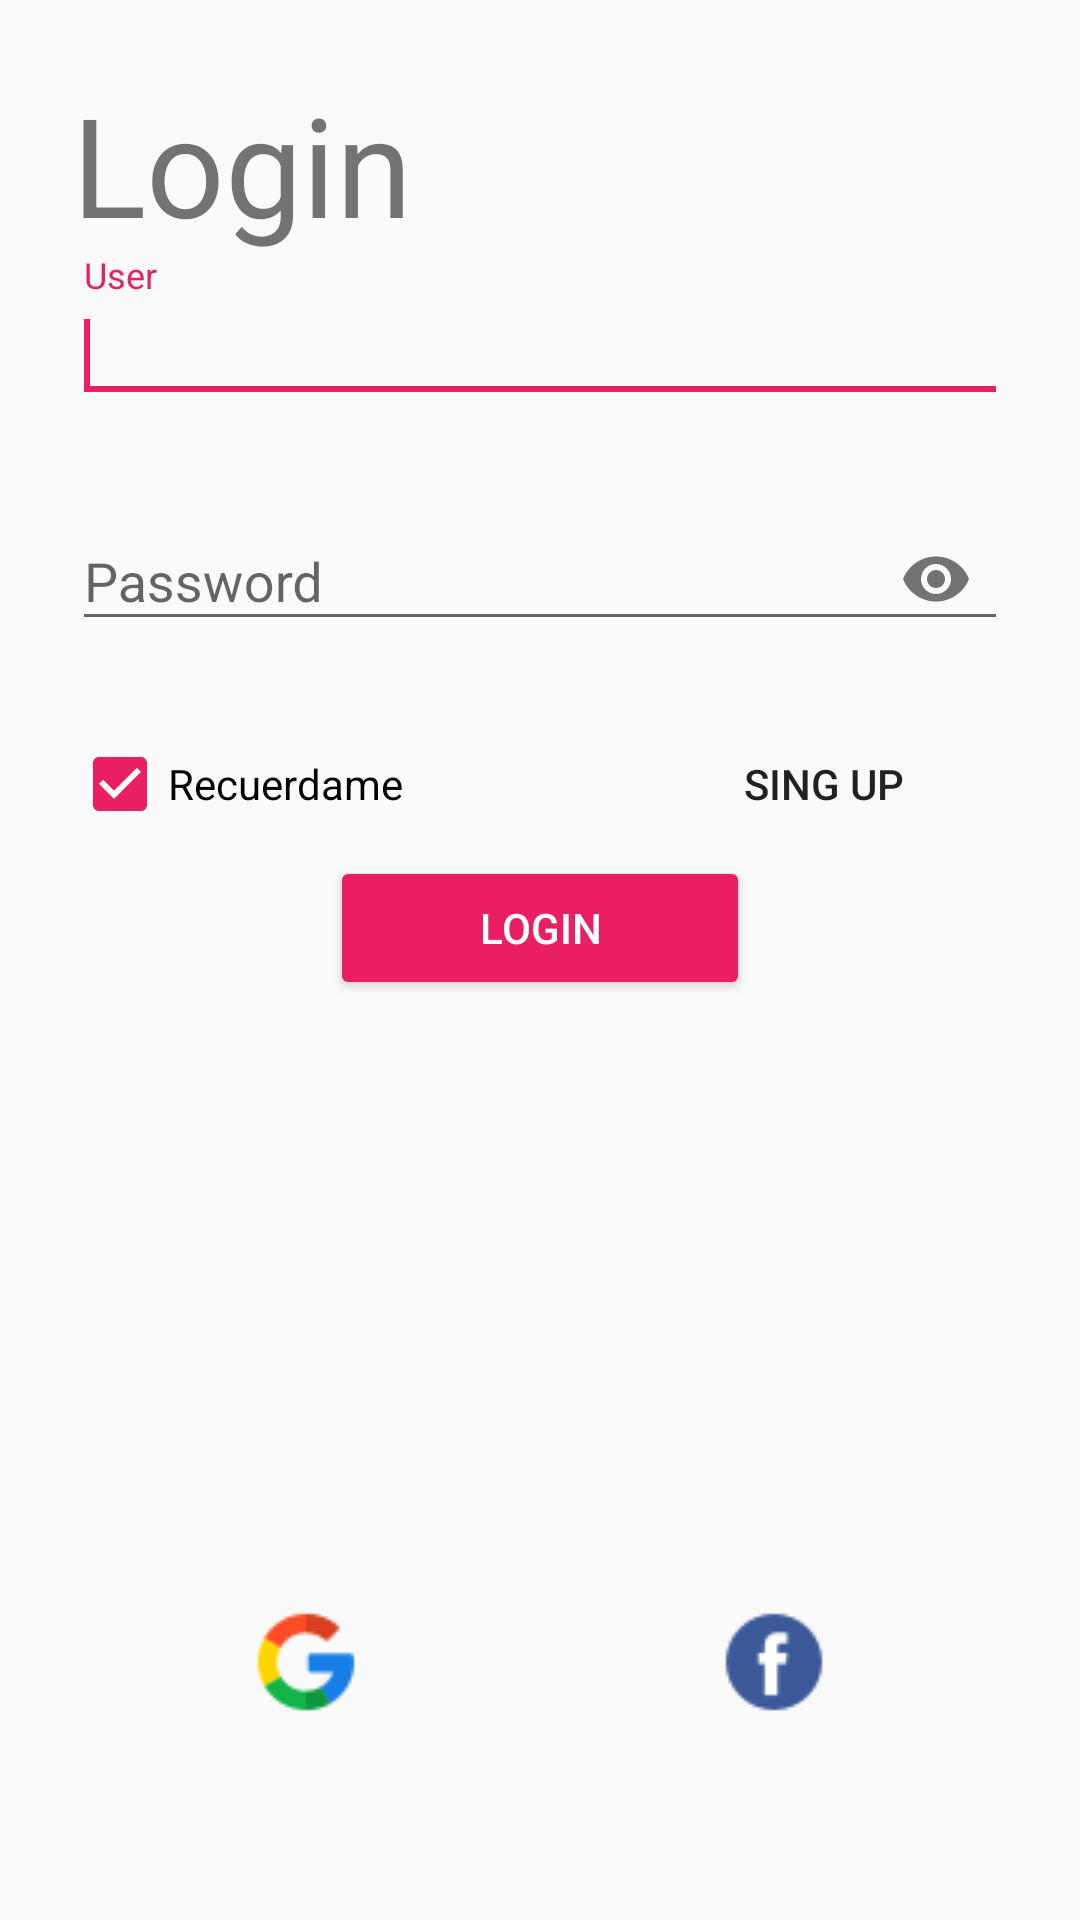

Android layout source for this screen:
<!-- AndroidManifest.xml: application theme NoActionBar -->
<!-- res/layout/activity_login.xml -->
<?xml version="1.0" encoding="utf-8"?>
<layout xmlns:android="http://schemas.android.com/apk/res/android"
    xmlns:app="http://schemas.android.com/apk/res-auto"
    xmlns:tools="http://schemas.android.com/tools">
    <data>
        <variable
            name="viewmodel"
            type="com.example.inventorylivedata.iu.login.LoginViewModel" />
    </data>
<LinearLayout
    android:layout_width="match_parent"
    android:layout_height="match_parent"
    tools:context=".iu.login.LoginActivity"
    android:id="@+id/llcontainer"
    android:padding="@dimen/login_llcontainer_padding"
    android:orientation="vertical">


    <TextView
        android:id="@+id/tvTitleSingUp"
        android:layout_width="match_parent"
        android:layout_height="wrap_content"
        android:textSize="46dp"
        android:text="@string/tvTitle" />

    <com.google.android.material.textfield.TextInputLayout
        android:id="@+id/tilUser"
        app:errorEnabled="true"
        android:layout_width="match_parent"
        android:layout_height="wrap_content"
        tools:layout_editor_absoluteX="1dp"
        tools:layout_editor_absoluteY="89dp">

        <com.google.android.material.textfield.TextInputEditText
            android:id="@+id/tieUser"
            android:layout_width="match_parent"
            android:text="@{viewmodel.user}"
            android:layout_height="wrap_content"
            android:hint="@string/tieName" >

            <requestFocus/>
        </com.google.android.material.textfield.TextInputEditText>
    </com.google.android.material.textfield.TextInputLayout>

    <com.google.android.material.textfield.TextInputLayout
        android:id="@+id/tilPassword"
        app:errorEnabled="true"
        android:layout_width="match_parent"
        android:layout_height="wrap_content"
        tools:layout_editor_absoluteX="1dp"
        app:endIconMode="password_toggle"
        tools:layout_editor_absoluteY="230dp">

        <com.google.android.material.textfield.TextInputEditText
            android:id="@+id/tiePassword"
            android:inputType="textPassword"
            android:text="@{viewmodel.password}"
            android:layout_width="match_parent"
            android:layout_height="wrap_content"
            android:hint="@string/tiePassword" />

    </com.google.android.material.textfield.TextInputLayout>

    <LinearLayout
        android:layout_width="match_parent"
        android:layout_height="wrap_content"
        android:orientation="horizontal">


        <CheckBox
            android:id="@+id/chkRemember"
            android:layout_width="wrap_content"
            android:layout_height="wrap_content"
            android:layout_weight="0.7"
            android:checked="true"
            android:text="@string/chkRemember" />

        <Button
            android:id="@+id/btSingUp"
            style="@style/Widget.AppCompat.Button.Borderless"
            android:layout_width="wrap_content"
            android:layout_height="wrap_content"
            android:layout_weight="0.3"
            android:onClick="showSignUp"
            android:text="@string/btSingUp" />

    </LinearLayout>

    <Button
        android:id="@+id/btSingIn"
        style="@style/Widget.AppCompat.Button.Colored"
        android:layout_width="@dimen/login_btLogin_width"
        android:layout_height="wrap_content"
        android:layout_gravity="center_horizontal"
        android:onClick="@{() -> viewmodel.validateCredentials()}"
        android:text="@string/btSignIn" />

    

    <ProgressBar
        android:id="@+id/progressBar"
        android:indeterminate="true"
        android:visibility="gone"
        android:indeterminateTint="@color/colorPrimaryDark"
        style="?android:attr/progressBarStyleHorizontal"
        android:layout_width="match_parent"
        android:layout_height="wrap_content" />

    <LinearLayout
        android:layout_width="match_parent"
        android:layout_height="0dp"
        android:layout_weight="1"
        android:layout_gravity="bottom"
        android:id="@+id/llbottombar"
        android:orientation="horizontal"
        android:layout_marginBottom="@dimen/login_llbottombar_margin_bottom">

        <ImageButton
            android:id="@+id/btGoogle"
            android:background="@android:color/transparent"
            android:layout_width="wrap_content"
            android:layout_height="wrap_content"
            android:layout_weight="1"
            android:layout_gravity="bottom"
            android:src="@drawable/ic_google"
            android:text="@string/btGoogle" />

        <ImageButton
            android:id="@+id/btFacebook"
            android:background="@android:color/transparent"
            android:layout_width="wrap_content"
            android:layout_height="wrap_content"
            android:layout_weight="1"
            android:src="@drawable/ic_facebook"
            android:layout_gravity="bottom"
            android:text="@string/btFacebook" />

    </LinearLayout>

</LinearLayout>
</layout>
<!-- resources referenced by this layout -->
<resources>
  <color name="colorPrimaryDark">#FF9800</color>
  <dimen name="login_btLogin_width">140dp</dimen>
  <dimen name="login_llbottombar_margin_bottom">30dp</dimen>
  <dimen name="login_llcontainer_padding">24dp</dimen>
  <!-- drawable ic_facebook: png bitmap (drawable, 714 bytes) -->
  <!-- drawable ic_google: png bitmap (drawable, 1130 bytes) -->
  <string name="btFacebook">Facebook</string>
  <string name="btGoogle">Google</string>
  <string name="btSignIn">Login</string>
  <string name="btSingUp">Sing up</string>
  <string name="chkRemember">Recuerdame</string>
  <string name="tieName">User</string>
  <string name="tiePassword">Password</string>
  <string name="tvTitle">Login</string>
  <style name="NoActionBar" parent="AppTheme">
          <item name="windowNoTitle">true</item>
      </style>
  <style name="AppTheme" parent="Theme.AppCompat.Light.DarkActionBar">
          
          <item name="colorPrimary">@color/colorPrimary</item>
          <item name="colorPrimaryDark">@color/colorPrimaryDark</item>
          <item name="colorAccent">@color/colorAccent</item>
          <item name="android:windowDrawsSystemBarBackgrounds">true</item>
          <item name="android:statusBarColor">@android:color/transparent</item>
      </style>
  <color name="colorPrimary">#FFC107</color>
  <color name="colorAccent">#E91E63</color>
</resources>
